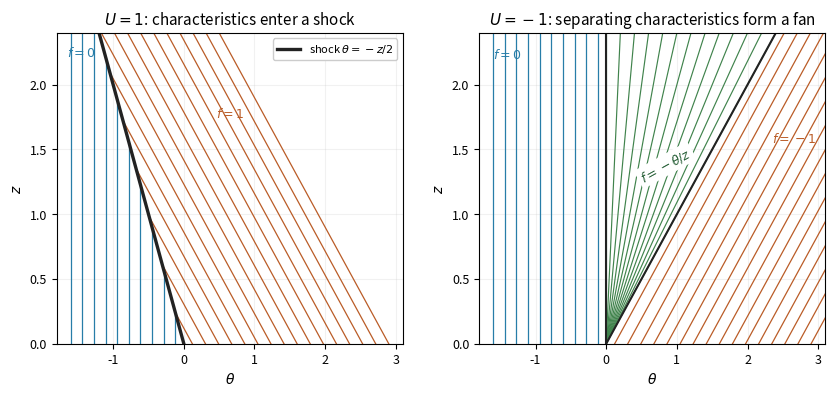

Generate this figure with matplotlib:
"""Negative-flux Burgers characteristics. Python 3.14; matplotlib 3.10.7, numpy 2.3.5.
Run in the desired output directory. Preserve any caller-supplied MPLCONFIGDIR.
"""
import numpy as np
import matplotlib
matplotlib.use('Agg')
import matplotlib.pyplot as plt

plt.rcParams.update({'font.size':9,'axes.titlesize':11,'axes.labelsize':10})
fig,axes=plt.subplots(1,2,figsize=(8.4,4.2),dpi=100,facecolor='white')
z=np.linspace(0,2.4,241)
for ax in axes:
    ax.set_facecolor('white')
    ax.set_xlim(-1.8,3.1)
    ax.set_ylim(0,2.4)
    ax.set_xlabel(r'$\theta$')
    ax.set_ylabel(r'$z$')
    ax.grid(alpha=.17)
    ax.axhline(0,color='black',lw=.7)
left,right=axes
for t0 in np.linspace(-1.6,-.12,10):
    zz=z[z<=min(2.4,-2*t0)]
    left.plot(np.full_like(zz,t0),zz,color='#277da8',lw=.9)
for t0 in np.linspace(.12,2.9,16):
    zz=z[z<=min(2.4,2*t0)]
    left.plot(t0-zz,zz,color='#ba5c27',lw=.9)
left.plot(-z/2,z,color='#222222',lw=2.4,label=r'shock $\theta=-z/2$')
left.set_title(r'$U=1$: characteristics enter a shock')
left.legend(loc='upper right',framealpha=1,facecolor='white',fontsize=8)
left.text(-1.65,2.22,r'$f=0$',color='#277da8')
left.text(.45,1.75,r'$f=1$',color='#ba5c27')
for t0 in np.linspace(-1.6,-.12,10):right.plot(np.full_like(z,t0),z,color='#277da8',lw=.9)
for t0 in np.linspace(.12,2.9,16):right.plot(t0+z,z,color='#ba5c27',lw=.9)
for speed in np.linspace(0,1,13):right.plot(speed*z,z,color='#40834c',lw=.85)
right.plot(np.zeros_like(z),z,color='#222222',lw=1.5)
right.plot(z,z,color='#222222',lw=1.5)
right.set_title(r'$U=-1$: separating characteristics form a fan')
right.text(-1.6,2.2,r'$f=0$',color='#277da8')
right.text(.44,1.25,r'$f=-\theta/z$',color='#286038',rotation=29,
           bbox={'facecolor':'white','edgecolor':'none','alpha':1,'pad':2})
right.text(2.35,1.55,r'$f=-1$',color='#ba5c27')
fig.subplots_adjust(left=.07,right=.985,bottom=.14,top=.88,wspace=.22)
fig.savefig('paper-70-burgers-characteristics.png',dpi=100,facecolor='white',transparent=False)
plt.close(fig)
